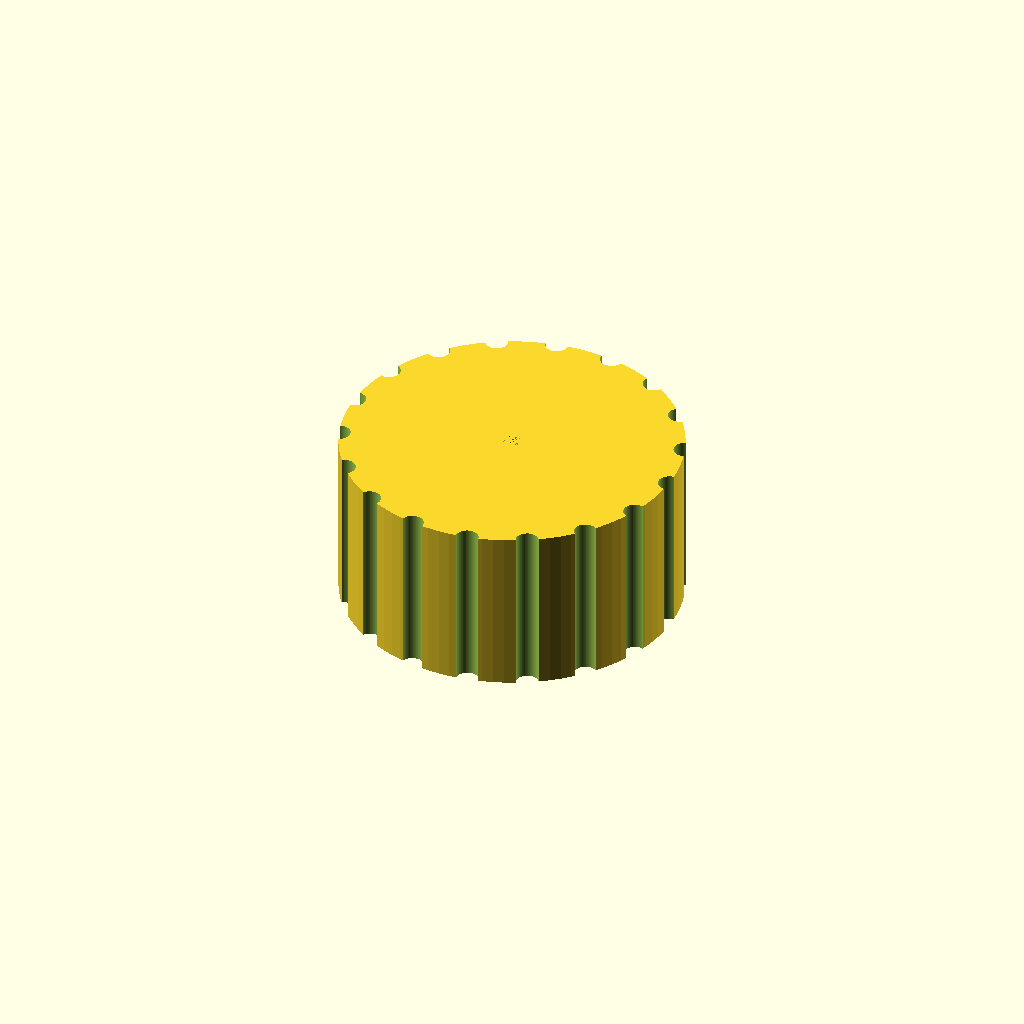
Cell 1 — every parameter at its default value.
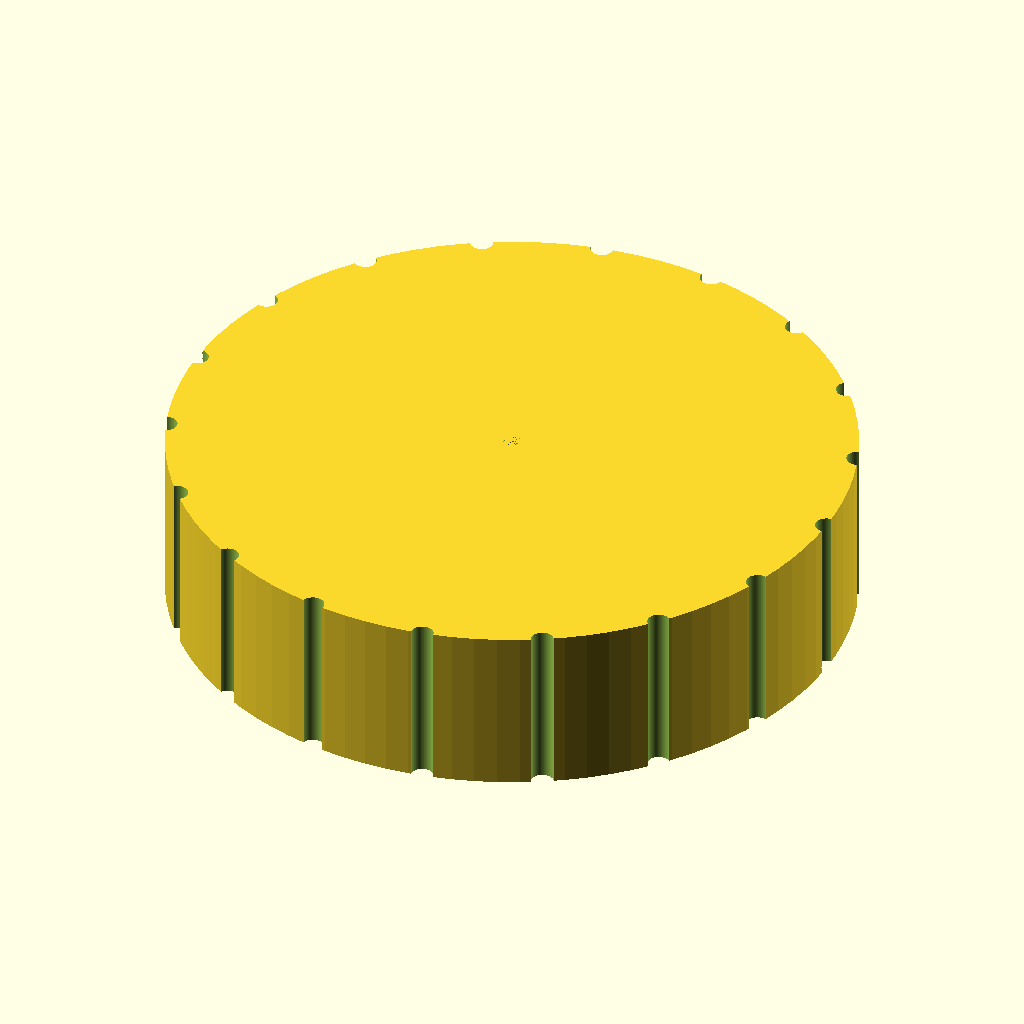
Cell 2: the same model with knob_d = 60.
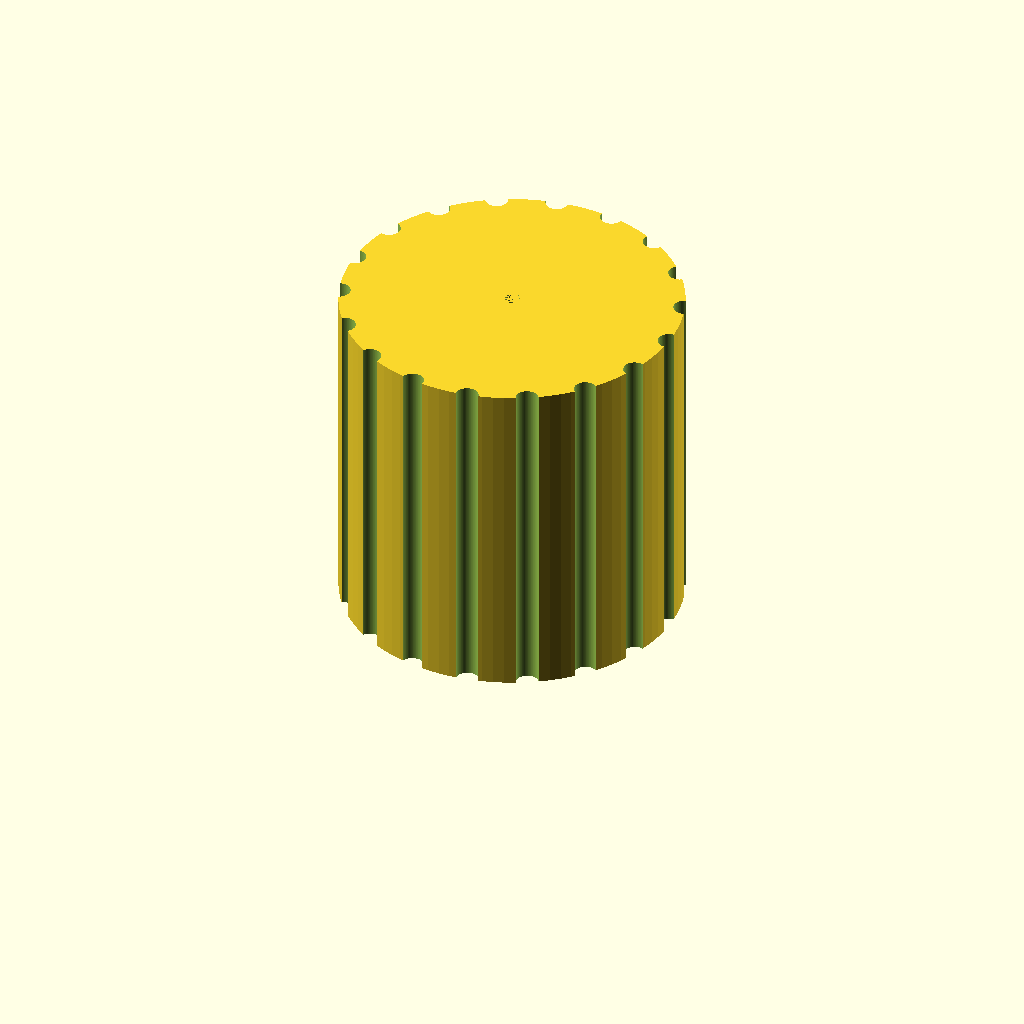
Cell 3 — knob_h set to 30, the other parameters unchanged.
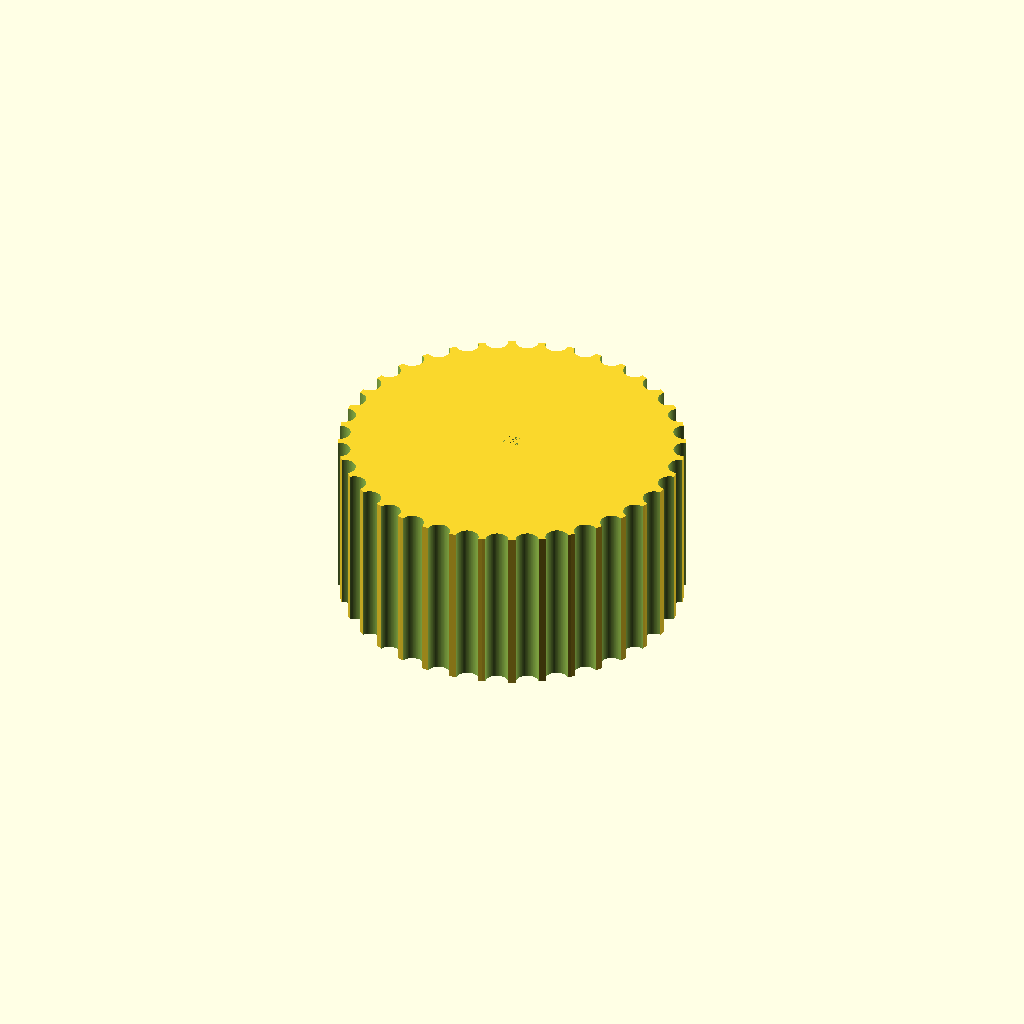
Cell 4: groove_count = 36 (everything else at default).
All cells are drawn from one camera (rotation 55°, 0°, 25°, orthographic, colour scheme Cornfield), so only the parameter changes between them.
OpenSCAD source file bench/results/gpu-v9-g4/code/scadcoder-v9/dshaft_knob_6mm_s2_a0.scad:
// Replacement knob for hotplate stirrer with D-shaft
// Print orientation: bottom face (shaft bore) on bed at z = 0

// ---- Dimensions (mm) ----
knob_d        = 30;    // knob outer diameter
knob_h        = 15;    // knob height
shaft_d       = 6.2;   // D-shaft diameter
bore_depth    = 12;    // blind bore depth from bottom face
groove_count  = 18;    // number of grip grooves
groove_d      = 2;     // grip groove diameter
pointer_w     = 1.5;   // pointer groove width
pointer_d     = 1;     // pointer groove depth

eps           = 0.5;   // cutter overshoot past faces
$fn           = 96;    // curve resolution

// ---- Model ----
difference() {
    // Main body
    cylinder(d = knob_d, h = knob_h);

    // D-shaped blind bore from bottom face
    translate([0, 0, -eps])
        cylinder(d = shaft_d, h = bore_depth + eps, $fn = 6);

    // Vertical grip grooves along full height
    for (i = [0 : groove_count - 1])
        rotate([0, 0, i * 360 / groove_count])
            translate([knob_d / 2, 0, -eps])
                cylinder(d = groove_d, h = knob_h + 2 * eps);

    // Pointer groove on top face, from centre to outer edge
    translate([0, 0, knob_h - pointer_d])
        linear_extrude(height = pointer_d)
            circle(d = pointer_w);
}
Parameter table extracted from the source (name, type, default, range or options):
knob_d: number, default 30
knob_h: number, default 15
shaft_d: number, default 6.2
bore_depth: number, default 12
groove_count: number, default 18
groove_d: number, default 2
pointer_w: number, default 1.5
pointer_d: number, default 1
eps: number, default 0.5
